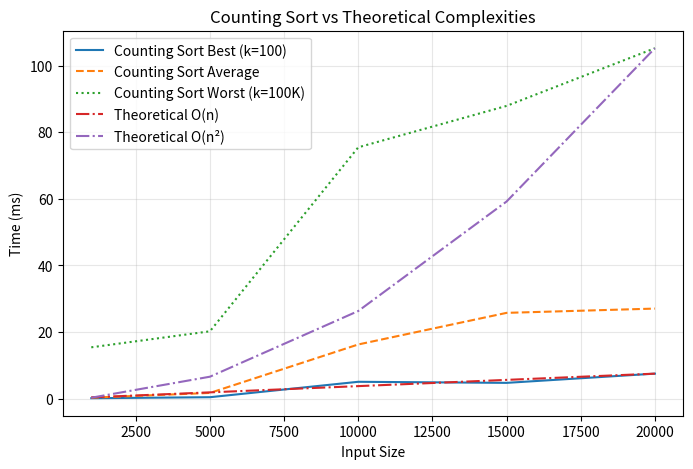

This chart was generated by the following Python code:
import random
import time
import matplotlib.pyplot as plt

def counting_sort(numbers):
    if not numbers:
        return numbers.copy()
    small = min(numbers)
    large = max(numbers)
    counts = [0] * (large - small + 1)
    for num in numbers:
        counts[num - small] += 1
    result = []
    for i in range(len(counts)):
        result.extend([i + small] * counts[i])
    return result

# Test sizes
sizes = [1000, 5000, 10000, 15000, 20000]
results = {'Best': [], 'Average': [], 'Worst': []}

# Generate test data
def make_best(size):
    return [random.randint(0, 100) for x in range(size)]

def make_avg(size):
    return [random.randint(0, size) for x in range(size)]

def make_worst(size):
    return [random.randint(0, 100000) for x in range(size)]

# Run tests
for size in sizes:
    # Best case (small range)
    data = make_best(size)
    start = time.time()
    counting_sort(data)
    results['Best'].append((time.time() - start) * 1000)

    # Average case
    data = make_avg(size)
    start = time.time()
    counting_sort(data)
    results['Average'].append((time.time() - start) * 1000)

    # Worst case (large range)
    data = make_worst(size)
    start = time.time()
    counting_sort(data)
    results['Worst'].append((time.time() - start) * 1000)

# Calculate theoretical curves (scaled to match)
scale_n = results['Best'][-1] / sizes[-1]
scale_n2 = results['Worst'][-1] / (sizes[-1] ** 2)
theory_n = [size * scale_n for size in sizes]
theory_n2 = [(size ** 2) * scale_n2 for size in sizes]

# Plot results
plt.figure(figsize=(8, 5))
plt.plot(sizes, results['Best'], '-', label='Counting Sort Best (k=100)')
plt.plot(sizes, results['Average'], '--', label='Counting Sort Average')
plt.plot(sizes, results['Worst'], ':', label='Counting Sort Worst (k=100K)')
plt.plot(sizes, theory_n, '-.', label='Theoretical O(n)')
plt.plot(sizes, theory_n2, '-.', label='Theoretical O(n²)')
plt.title('Counting Sort vs Theoretical Complexities')
plt.xlabel('Input Size')
plt.ylabel('Time (ms)')
plt.legend()
plt.grid(True, alpha=0.3)
plt.show()